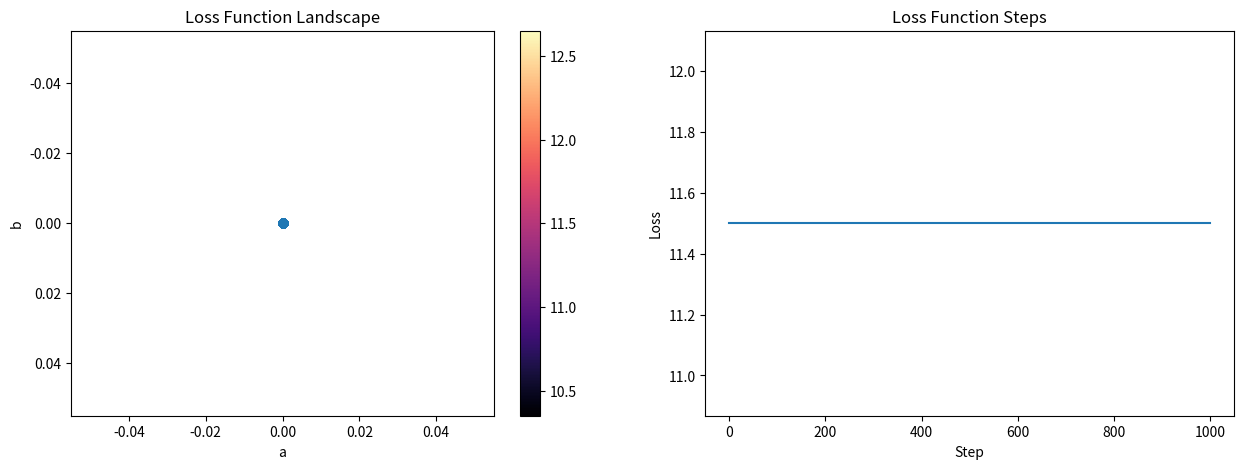

Source code (Python):
import numpy as np
import matplotlib.pyplot as plt

logistic = lambda x: 1/(1+np.exp(-x))

np.random.seed(0)
N = 20
x1 = np.random.randn(N) + 1
x1 = np.concatenate((x1, 0.1*np.random.randn(3)+5))
x2 = np.random.randn(N) + 5
x2 = np.concatenate((x2, 0.1*np.random.randn(3)+1))

def get_logistic_loss(x1, x2, a, b):
    return np.sum(logistic(a*x1+b)**2) + np.sum((1-logistic(a*x2+b))**2)
        
def plot_logistic_neighborhood(x1, x2, amin, amax, bmin, bmax, res=50):
    """
    Plot a neighborhood of the logistic function
    evaluated on a set of points
    
    Parameters
    ----------
    x1: ndarray(N)
        The points that should be classified as 0
    x2: ndarray(M)
        The points that should be classified as 1
    amin, amax, bmin, bmax
        Neighborhood around which to display values
    res: int
        Resolution to search around (a, b)
    """
    aa = np.linspace(amin, amax, res)
    bb = np.linspace(bmin, bmax, res)
    aa, bb = np.meshgrid(aa, bb)
    I = np.zeros_like(aa)
    for i in range(I.shape[0]):
        for j in range(I.shape[1]):
            I[i, j] = get_logistic_loss(x1, x2, aa[i, j], bb[i, j])
    plt.imshow(I, cmap='magma', extent=(amin, amax, bmax, bmin), aspect='auto')
    plt.xlabel("a")
    plt.ylabel("b")
    plt.colorbar()
    plt.gca().invert_yaxis()
    
def plot_logistic_regression_predictions(x1, x2, a, b):
    plt.scatter(x1, np.zeros(x1.size))
    plt.scatter(x2, np.ones(x2.size))
    x = np.linspace(np.min(x1)-0.1, np.max(x2)+0.1)
    y = a*x + b
    plt.plot(x, logistic(y))
    plt.plot(x, 0.5*np.ones(x.size), c='k', linestyle='--')
    wrong = 0
    for x in x1:
        y = logistic(a*x + b)
        plt.plot([x, x], [0, y], c='C0')
        if y > 0.5:
            plt.scatter([x], [0], 200, c='C0', marker='x')
            wrong += 1
    for x in x2:
        y = logistic(a*x + b)
        plt.plot([x, x], [1, y], c='C1')
        if y < 0.5:
            plt.scatter([x], [1], 200, c='C1', marker='x')
            wrong += 1
    loss = get_logistic_loss(x1, x2, a, b)
    N = x1.size + x2.size
    plt.title("Loss = {:.3f}, {} Wrong ({} % Accuracy)".format(loss, wrong, int(100*(N-wrong)/N)))

losses = []
steps = []
step = 0.01
n_iters = 1000
a = 0
b = 0
x = np.concatenate((x1, x2))
y = np.concatenate((np.zeros(x1.size), np.ones(x2.size)))
for it in range(n_iters):
    ## TODO: Update a and b with gradient descent
    
    
    
    steps.append([a, b])
    loss = get_logistic_loss(x1, x2, a, b)
    losses.append(loss)


mins = np.min(np.array(steps), axis=0)
maxs = np.max(np.array(steps), axis=0)
dr = maxs-mins
plt.figure(figsize=(15, 5))
plt.subplot(121)
plot_logistic_neighborhood(x1, x2, mins[0]-dr[0]*0.1, maxs[0]+dr[0]*0.1, mins[1]-dr[1]*0.1, maxs[1]*dr[1]*0.1)
plt.plot(np.array(steps)[:, 0], np.array(steps)[:, 1])
plt.scatter(np.array(steps)[:, 0], np.array(steps)[:, 1])
plt.title("Loss Function Landscape")
plt.subplot(122)
plt.plot(losses)
plt.title("Loss Function Steps")
plt.xlabel("Step")
plt.ylabel("Loss")